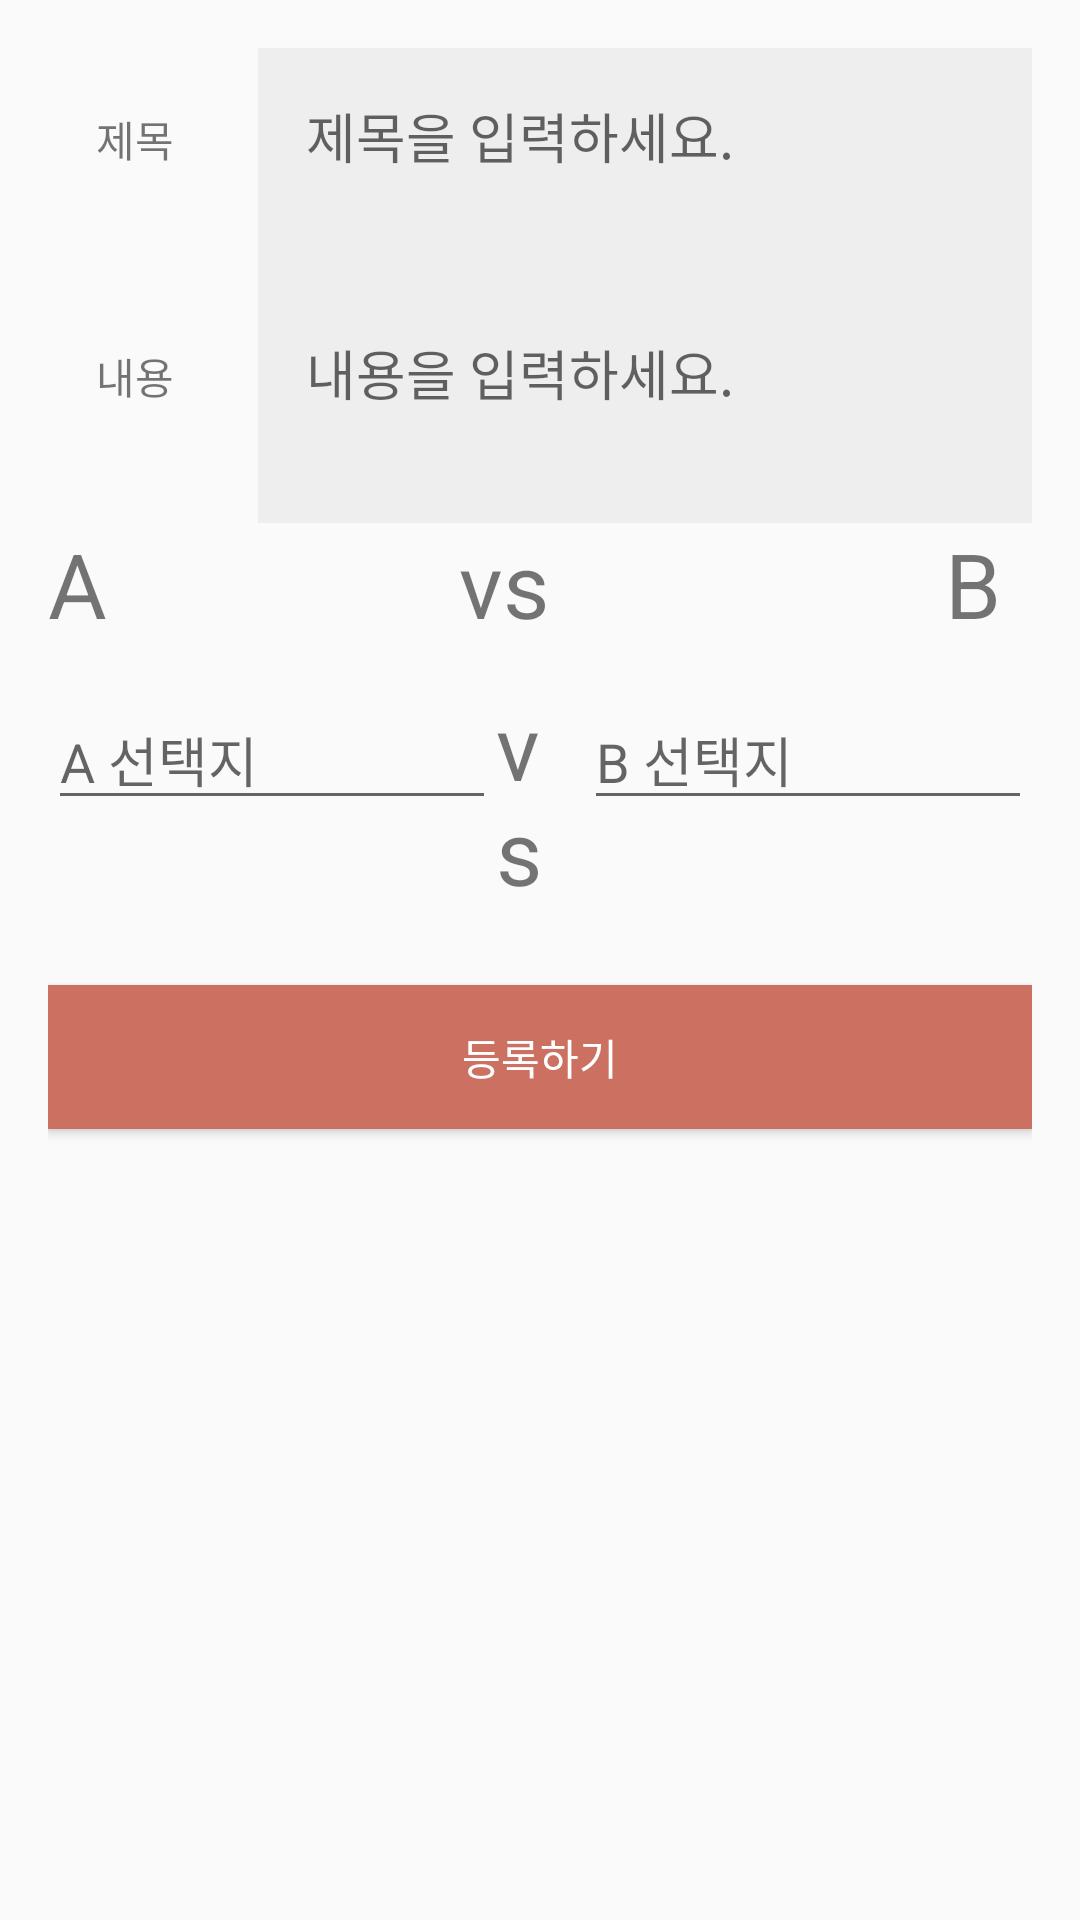

The Android layout XML behind this screen, and the referenced resources:
<!-- AndroidManifest.xml: application theme Theme.AppCompat.Light.NoActionBar -->
<!-- res/layout/activity_fun_post_register_pop_up.xml -->
<?xml version="1.0" encoding="utf-8"?>
<LinearLayout xmlns:android="http://schemas.android.com/apk/res/android"
    xmlns:tools="http://schemas.android.com/tools"
    android:layout_width="match_parent"
    android:layout_height="match_parent"
    android:padding="16dp"
    android:orientation="vertical">

    <LinearLayout
        android:layout_width="match_parent"
        android:layout_height="wrap_content"
        android:orientation="horizontal">

        <TextView
            android:id="@+id/ftitle_tv"
            android:layout_width="70dp"
            android:layout_height="wrap_content"
            android:padding="16dp"
            android:text="제목"/>

        <EditText
            android:id="@+id/ftitle_et"
            android:padding="16dp"
            android:background="#eeeeee"
            android:layout_width="match_parent"
            android:layout_height="wrap_content"
            android:layout_weight="1"
            android:hint="제목을 입력하세요."
            />
    </LinearLayout>

    <LinearLayout
        android:layout_width="match_parent"
        android:layout_height="wrap_content"
        android:orientation="horizontal">

        <TextView
            android:id="@+id/fcontent_tv"
            android:layout_width="70dp"
            android:layout_height="wrap_content"
            android:padding="16dp"
            android:text="내용" />

        <EditText
            android:id="@+id/fcontent_et"
            android:layout_width="match_parent"
            android:layout_height="100dp"
            android:layout_weight="1"
            android:background="#eeeeee"
            android:hint="내용을 입력하세요."
            android:padding="16dp" />

    </LinearLayout>

    <TextView
        android:id="@+id/textView3"
        android:layout_width="match_parent"
        android:layout_height="54dp"
        android:text="A                vs                  B"
        android:textSize="30dp" />

    <LinearLayout
        android:layout_width="match_parent"
        android:layout_height="100dp"
        android:orientation="horizontal">

        <EditText
            android:id="@+id/fObj1"
            android:layout_width="150dp"
            android:layout_height="wrap_content"
            android:layout_weight="1"
            android:ems="10"
            android:hint="A 선택지"
            android:inputType="textPersonName" />

        <TextView
            android:id="@+id/textView4"
            android:layout_width="30dp"
            android:layout_height="wrap_content"
            android:layout_weight="1"
            android:text="vs"
            android:textSize="30dp" />

        <EditText
            android:id="@+id/fObj2"
            android:layout_width="150dp"
            android:layout_height="wrap_content"
            android:layout_weight="1"
            android:ems="10"
            android:hint="B 선택지"
            android:inputType="textPersonName"
            tools:ignore="TouchTargetSizeCheck" />
    </LinearLayout>

    <Button
        android:id="@+id/fcommentregbtn"
        android:layout_width="match_parent"
        android:layout_height="wrap_content"
        android:background="#CC7161"
        android:text="등록하기"
        android:textColor="#FFFFFF"
        tools:ignore="TextContrastCheck" />


</LinearLayout>
<!-- resources referenced by this layout -->
<resources>

</resources>
